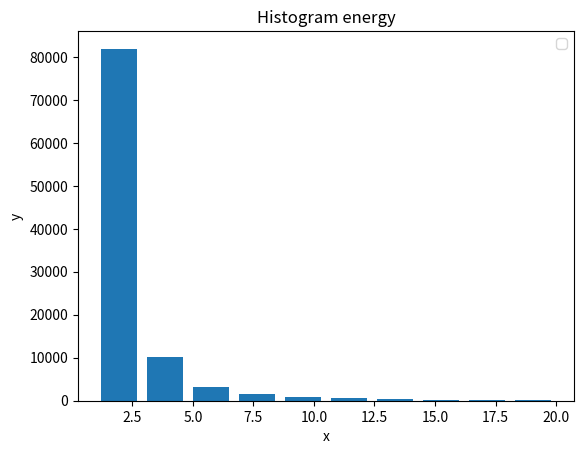

Here is the Python script that generated this plot:
#!/bin/python

import random
import math
import numpy as np
import matplotlib.pyplot as plt

FILTER = 20

def plot(i, values):
  plt.figure(i)
  plt.hist(values, histtype='bar', rwidth=0.8)
  plt.xlabel('x')
  plt.ylabel('y')
  plt.title('Histogram %s' % i)
  plt.legend()
  plt.draw()

energy = lambda x: math.pow(1 - x, -1.0/1.6)

def run(i, fn, start, end):
  MAX = 10**5
  HIST_RANGES = 10

  numbers = list(map(fn, map(lambda x: random.random(), range(1, MAX))))
  filtered = list(filter(lambda x: FILTER == None or x < FILTER, numbers))

  avg = sum(numbers) / len(numbers)
  print('avg: %s' % avg)

  plot(i, filtered)

run('energy', energy, 0, 1)

plt.show()
